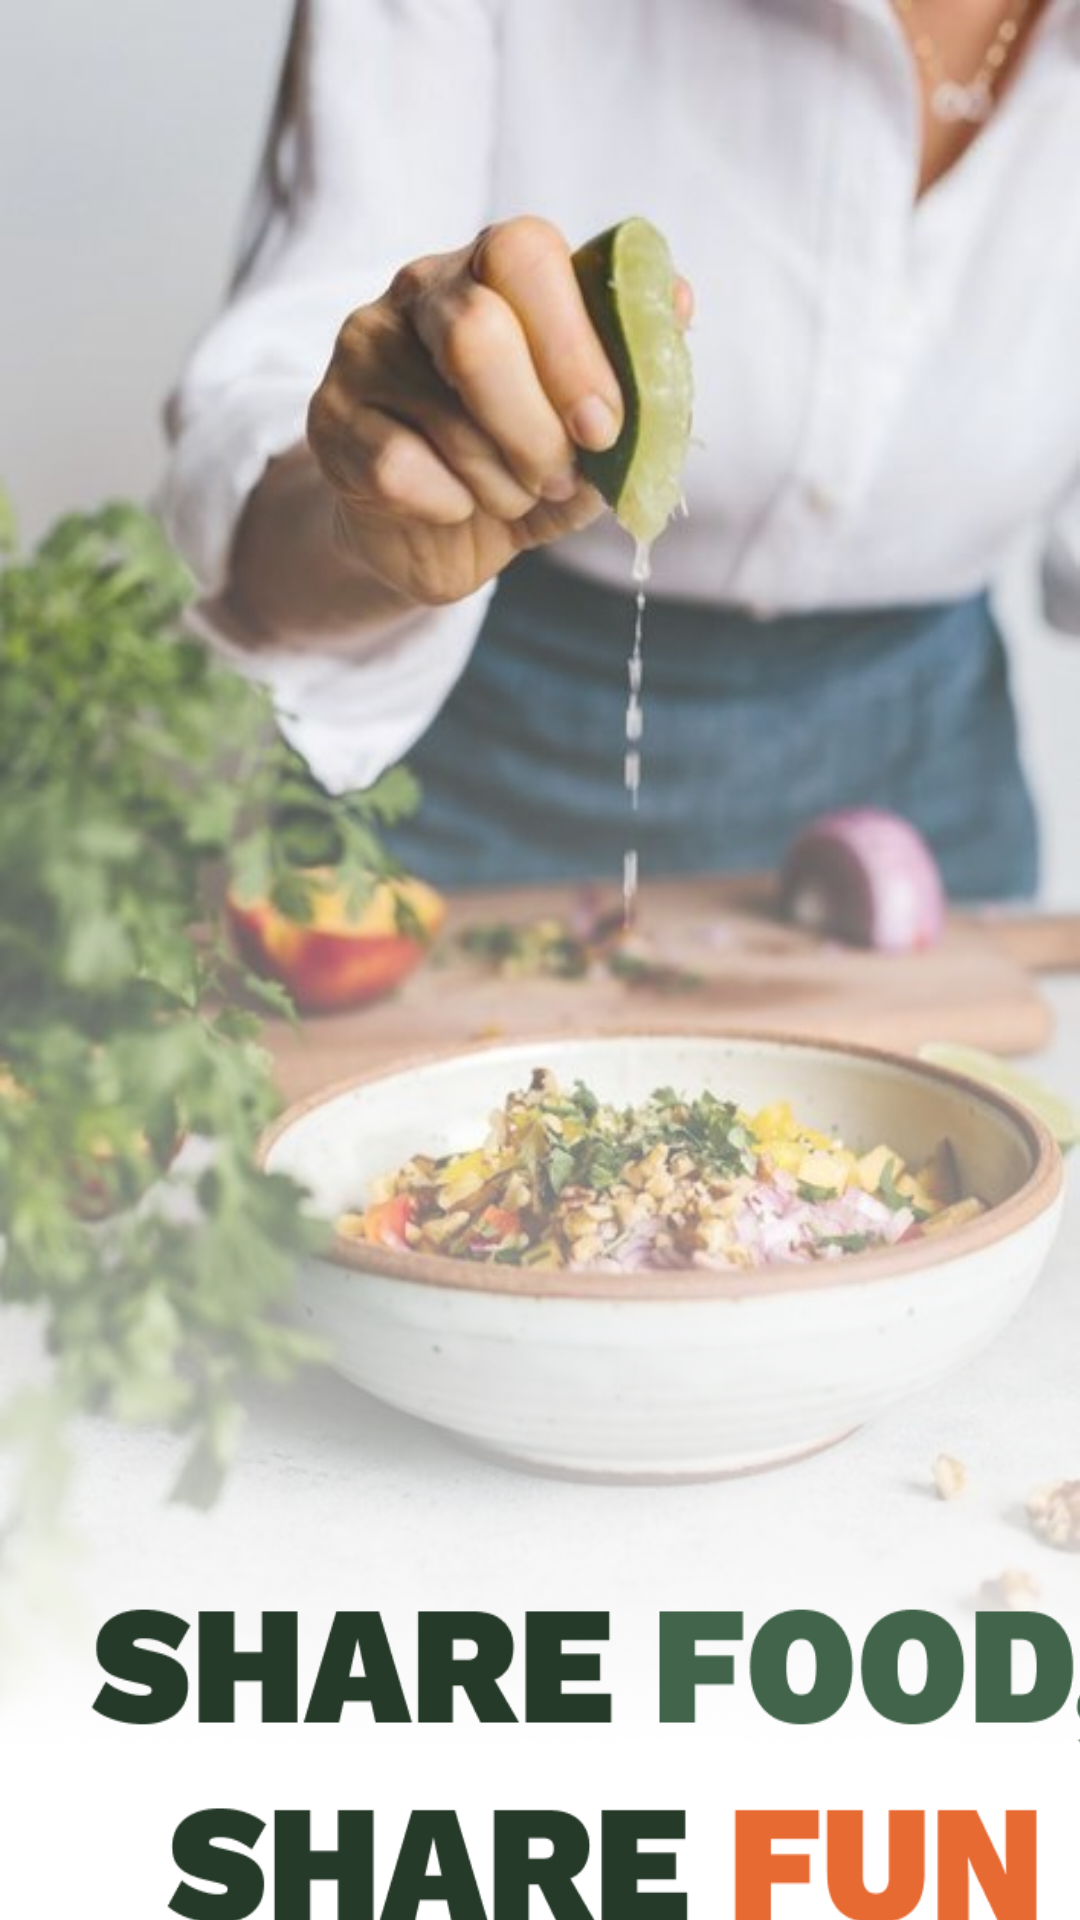

Layout XML and referenced resources for this Android screen:
<!-- AndroidManifest.xml: activity theme ThemeNo -->
<!-- res/layout/activity_splash.xml -->
<?xml version="1.0" encoding="utf-8"?>
<LinearLayout xmlns:android="http://schemas.android.com/apk/res/android"
    xmlns:app="http://schemas.android.com/apk/res-auto"
    xmlns:tools="http://schemas.android.com/tools"
    android:layout_width="match_parent"
    android:layout_height="match_parent"
    android:orientation="vertical"
    android:background="@color/white"
    tools:context=".SplashActivity">

    <LinearLayout
        android:layout_width="match_parent"
        android:layout_height="585dp"
        android:layout_gravity="center_horizontal"
        android:gravity="center"
        android:layout_marginStart="0dp"
        android:layout_marginTop="0dp"
        android:layout_marginEnd="0dp"
        android:layout_marginBottom="1dp">

        <LinearLayout
            android:layout_width="match_parent"
            android:layout_height="match_parent"
            android:layout_gravity="bottom">

            <LinearLayout
                android:layout_width="match_parent"
                android:layout_height="585dp"
                android:background="@drawable/anhcurau"
                android:layout_gravity="bottom">

                <LinearLayout
                    android:layout_width="match_parent"
                    android:layout_height="638dp"
                    android:background="@drawable/anhraucu"
                    android:gravity="bottom">

                </LinearLayout>

            </LinearLayout>

        </LinearLayout>

    </LinearLayout>

    <LinearLayout
        android:layout_width="342dp"
        android:layout_height="105dp"
        android:layout_marginTop="-50.25dp"
        android:layout_marginStart="30dp"
        android:layout_marginEnd="30dp"
        android:layout_marginBottom="0dp"
        android:background="@drawable/slogan"
        android:gravity="bottom" >
    </LinearLayout>

    <LinearLayout
        android:layout_width="315dp"
        android:layout_height="61dp"
        android:layout_gravity="center"
        android:gravity="center">

        <LinearLayout
            android:layout_width="298dp"
            android:layout_height="105dp"
            android:layout_gravity="bottom|center"
            android:layout_marginStart="0dp"
            android:layout_marginTop="0dp"
            android:layout_marginEnd="0dp"
            android:layout_marginBottom="0dp"
            android:gravity="center">

            <View
                android:layout_width="165dp"
                android:layout_height="14dp"
                android:background="@drawable/tensoract"
                android:gravity="bottom" />
        </LinearLayout>
    </LinearLayout>



</LinearLayout>
<!-- resources referenced by this layout -->
<resources>
  <color name="white">#FFFFFFFF</color>
  <!-- drawable anhcurau: png bitmap (drawable, 363178 bytes) -->
  <!-- drawable anhraucu: png bitmap (drawable, 138140 bytes) -->
  <!-- drawable slogan: png bitmap (drawable, 14303 bytes) -->
  <!-- drawable tensoract: png bitmap (drawable, 3210 bytes) -->
  <style name="ThemeNo" parent="Theme.MaterialComponents.Light.NoActionBar">
          
          <item name="colorPrimary">@color/purple_500</item>
          <item name="colorPrimaryVariant">@color/purple_700</item>
          <item name="colorOnPrimary">@color/white</item>
          <item name="windowNoTitle">true</item>
          
          <item name="colorSecondary">@color/teal_200</item>
          <item name="colorSecondaryVariant">@color/teal_700</item>
          <item name="colorOnSecondary">@color/black</item>
          
          <item name="android:statusBarColor" tools:targetApi="l">@android:color/transparent</item>
          
      </style>
  <color name="purple_500">#FF9649</color>
  <color name="purple_700">#FEE8B0</color>
  <color name="teal_200">#FF03DAC5</color>
  <color name="teal_700">#FF018786</color>
  <color name="black">#FF000000</color>
</resources>
